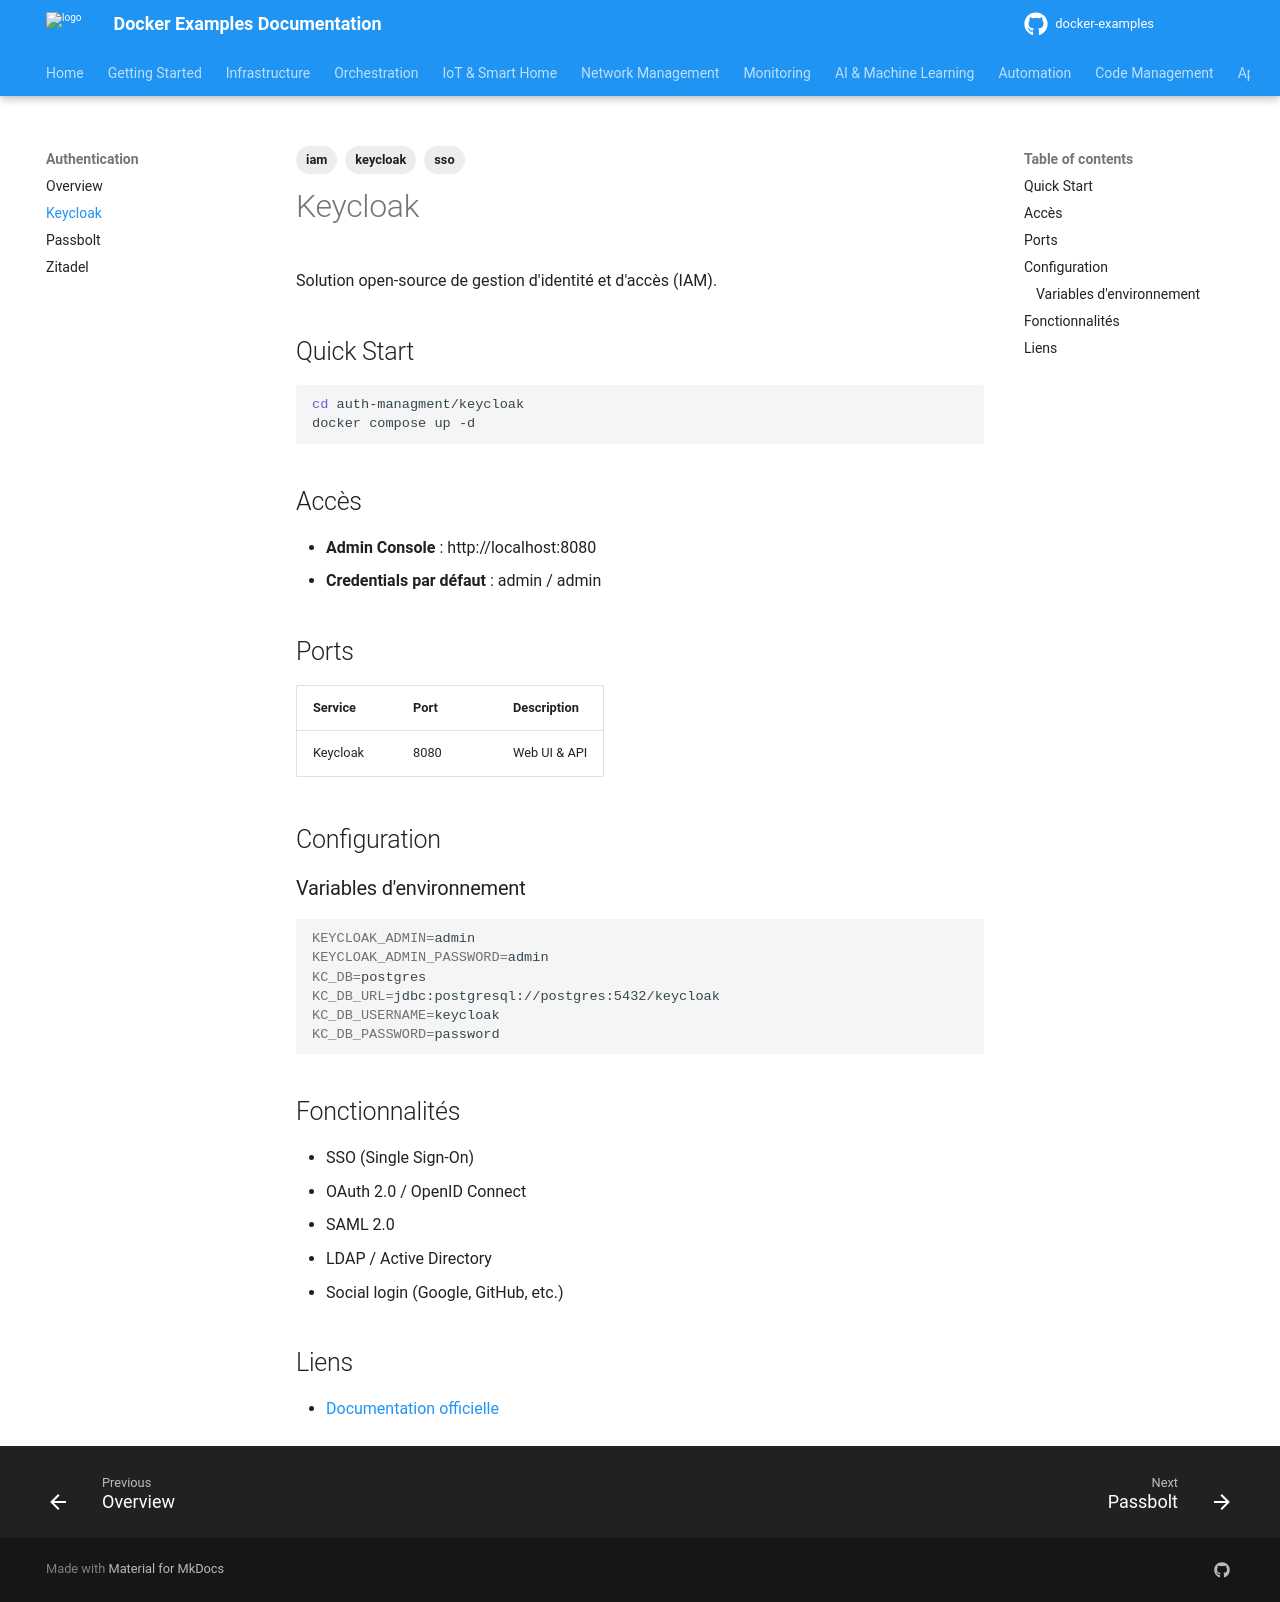

repository: nkaurelien/docker-examples · page: services/auth/keycloak/index.html · generator: mkdocs

---
tags: iam, keycloak, sso
---

# Keycloak

Solution open-source de gestion d'identité et d'accès (IAM).

## Quick Start

```bash
cd auth-managment/keycloak
docker compose up -d
```

## Accès

- **Admin Console** : http://localhost:8080
- **Credentials par défaut** : admin / admin

## Ports

| Service | Port | Description |
|---------|------|-------------|
| Keycloak | 8080 | Web UI & API |

## Configuration

### Variables d'environnement

```bash
KEYCLOAK_ADMIN=admin
KEYCLOAK_ADMIN_PASSWORD=admin
KC_DB=postgres
KC_DB_URL=jdbc:postgresql://postgres:5432/keycloak
KC_DB_USERNAME=keycloak
KC_DB_PASSWORD=password
```

## Fonctionnalités

- SSO (Single Sign-On)
- OAuth 2.0 / OpenID Connect
- SAML 2.0
- LDAP / Active Directory
- Social login (Google, GitHub, etc.)

## Liens

- [Documentation officielle](https://www.keycloak.org/documentation)
